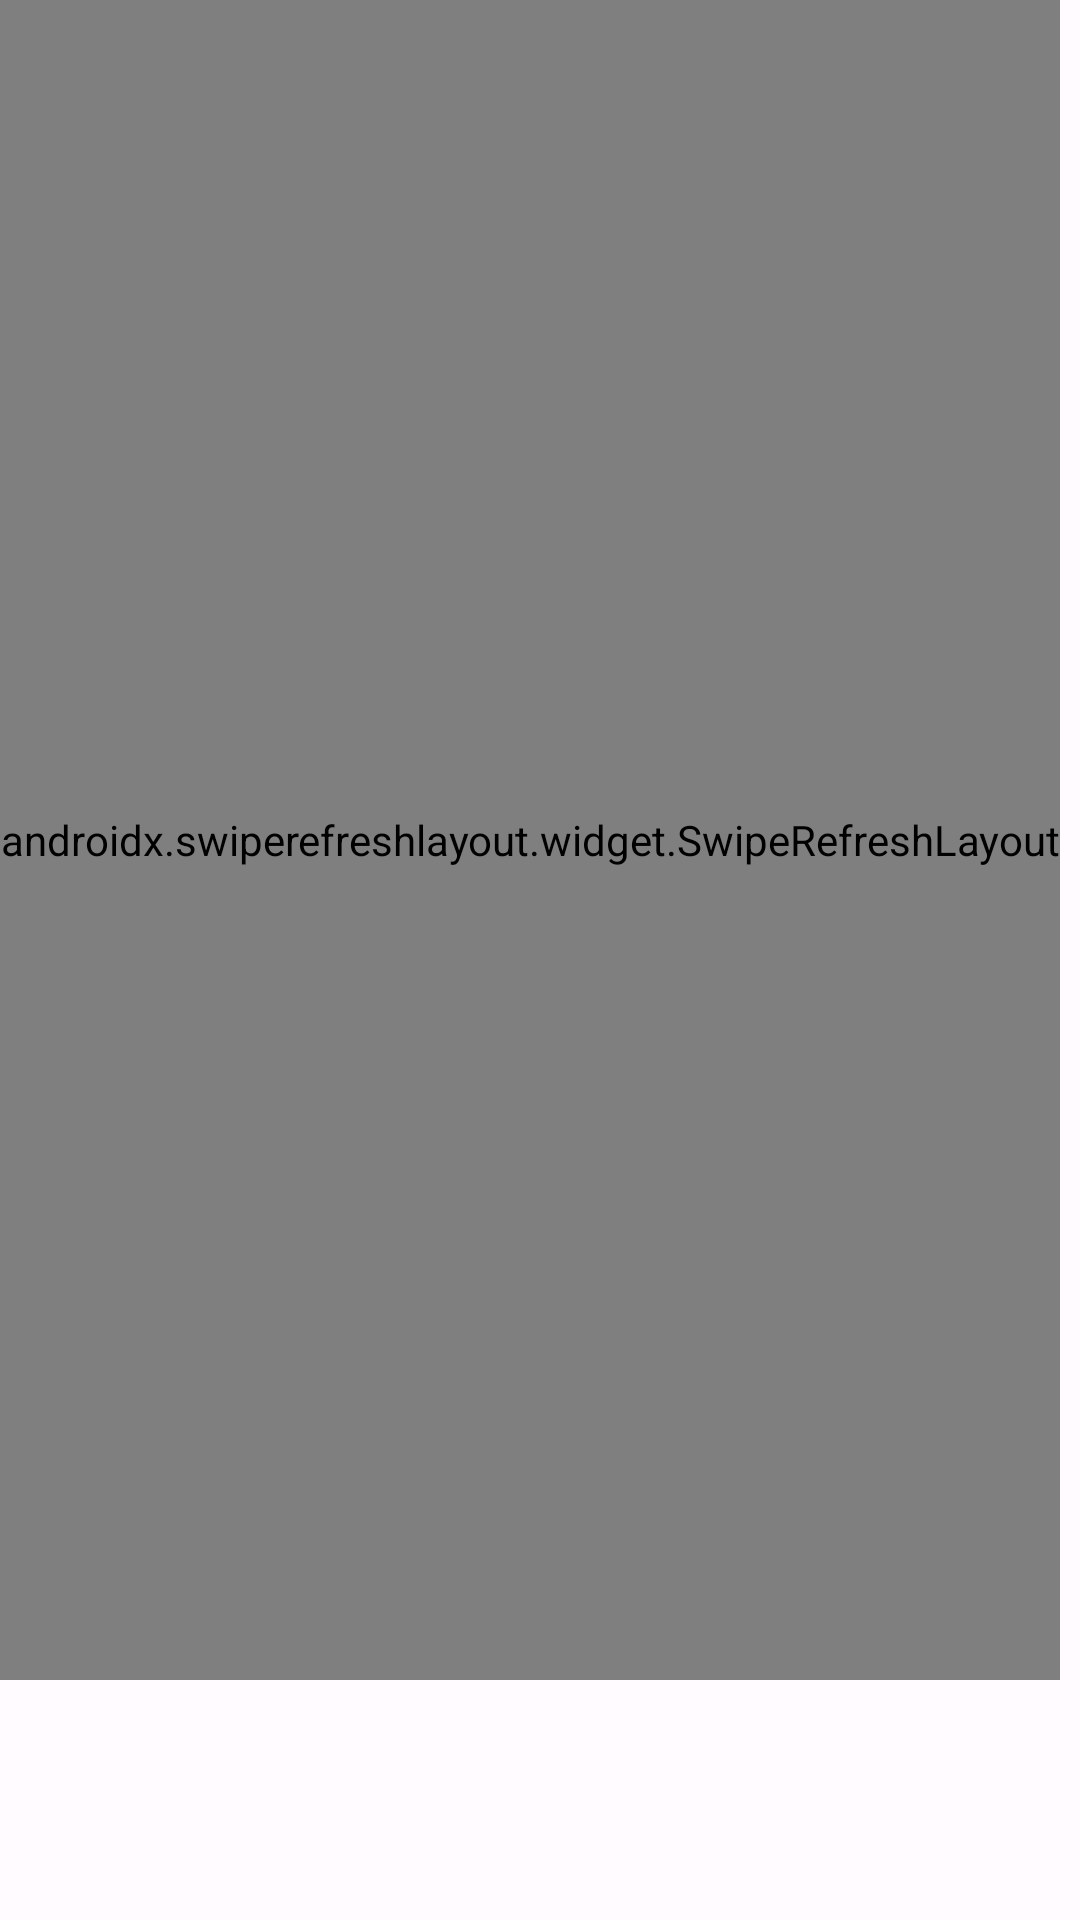

This screen was rendered from an Android layout file. Write that file and the resources it references.
<!-- AndroidManifest.xml: application theme AppThemeAction -->
<!-- res/layout/fragment_category.xml -->
<?xml version="1.0" encoding="utf-8"?>
<androidx.coordinatorlayout.widget.CoordinatorLayout xmlns:android="http://schemas.android.com/apk/res/android"
    xmlns:aapt="http://schemas.android.com/aapt"
    xmlns:app="http://schemas.android.com/apk/res-auto"
    android:id="@+id/coordinator"
    android:layout_width="match_parent"
    android:layout_height="match_parent"
    android:fitsSystemWindows="true">


    <com.google.android.material.progressindicator.CircularProgressIndicator
        android:id="@+id/circular_indicator"
        android:layout_width="wrap_content"
        android:layout_height="wrap_content"
        android:layout_gravity="center"
        android:indeterminate="true" />

    <LinearLayout
        android:layout_width="match_parent"
        android:layout_height="match_parent"
        android:layout_marginBottom="80dp"
        android:orientation="vertical">

        <androidx.swiperefreshlayout.widget.SwipeRefreshLayout
            android:id="@+id/swiperefreshlayout"
            android:layout_width="wrap_content"
            android:layout_height="match_parent">

            <androidx.recyclerview.widget.RecyclerView
                android:id="@+id/recyclerView"
                android:layout_width="match_parent"
                android:layout_height="match_parent"
                android:scrollbars="vertical"
                app:layout_behavior="@string/appbar_scrolling_view_behavior" />
        </androidx.swiperefreshlayout.widget.SwipeRefreshLayout>
    </LinearLayout>
</androidx.coordinatorlayout.widget.CoordinatorLayout>
<!-- resources referenced by this layout -->
<resources>
  <style name="AppThemeAction" parent="Theme.Material3.DayNight">
          <item name="colorPrimary">@color/md_theme_light_primary</item>
          <item name="colorOnPrimary">@color/md_theme_light_onPrimary</item>
          <item name="colorPrimaryContainer">@color/md_theme_light_primaryContainer</item>
          <item name="colorOnPrimaryContainer">@color/md_theme_light_onPrimaryContainer</item>
          <item name="colorSecondary">@color/md_theme_light_secondary</item>
          <item name="colorOnSecondary">@color/md_theme_light_onSecondary</item>
          <item name="colorSecondaryContainer">@color/md_theme_light_secondaryContainer</item>
          <item name="colorOnSecondaryContainer">@color/md_theme_light_onSecondaryContainer</item>
          <item name="colorTertiary">@color/md_theme_light_tertiary</item>
          <item name="colorOnTertiary">@color/md_theme_light_onTertiary</item>
          <item name="colorTertiaryContainer">@color/md_theme_light_tertiaryContainer</item>
          <item name="colorOnTertiaryContainer">@color/md_theme_light_onTertiaryContainer</item>
          <item name="colorError">@color/md_theme_light_error</item>
          <item name="colorErrorContainer">@color/md_theme_light_errorContainer</item>
          <item name="colorOnError">@color/md_theme_light_onError</item>
          <item name="colorOnErrorContainer">@color/md_theme_light_onErrorContainer</item>
          <item name="android:colorBackground">@color/md_theme_light_background</item>
          <item name="colorOnBackground">@color/md_theme_light_onBackground</item>
          <item name="colorSurface">@color/md_theme_light_surface</item>
          <item name="colorOnSurface">@color/md_theme_light_onSurface</item>
          <item name="colorSurfaceVariant">@color/md_theme_light_surfaceVariant</item>
          <item name="colorOnSurfaceVariant">@color/md_theme_light_onSurfaceVariant</item>
          <item name="colorOutline">@color/md_theme_light_outline</item>
          <item name="colorOnSurfaceInverse">@color/md_theme_light_inverseOnSurface</item>
          <item name="colorSurfaceInverse">@color/md_theme_light_inverseSurface</item>
          <item name="colorPrimaryInverse">@color/md_theme_light_inversePrimary</item>
      </style>
  <color name="md_theme_light_primary">#6750A4</color>
  <color name="md_theme_light_onPrimary">#FFFFFF</color>
  <color name="md_theme_light_primaryContainer">#EADDFF</color>
  <color name="md_theme_light_onPrimaryContainer">#21005D</color>
  <color name="md_theme_light_secondary">#625B71</color>
  <color name="md_theme_light_onSecondary">#FFFFFF</color>
  <color name="md_theme_light_secondaryContainer">#E8DEF8</color>
  <color name="md_theme_light_onSecondaryContainer">#1D192B</color>
  <color name="md_theme_light_tertiary">#7D5260</color>
  <color name="md_theme_light_onTertiary">#FFFFFF</color>
  <color name="md_theme_light_tertiaryContainer">#FFD8E4</color>
  <color name="md_theme_light_onTertiaryContainer">#31111D</color>
  <color name="md_theme_light_error">#B3261E</color>
  <color name="md_theme_light_errorContainer">#F9DEDC</color>
  <color name="md_theme_light_onError">#FFFFFF</color>
  <color name="md_theme_light_onErrorContainer">#410E0B</color>
  <color name="md_theme_light_background">#FFFBFE</color>
  <color name="md_theme_light_onBackground">#1C1B1F</color>
  <color name="md_theme_light_surface">#FFFBFE</color>
  <color name="md_theme_light_onSurface">#1C1B1F</color>
  <color name="md_theme_light_surfaceVariant">#E7E0EC</color>
  <color name="md_theme_light_onSurfaceVariant">#49454F</color>
  <color name="md_theme_light_outline">#79747E</color>
  <color name="md_theme_light_inverseOnSurface">#F4EFF4</color>
  <color name="md_theme_light_inverseSurface">#313033</color>
  <color name="md_theme_light_inversePrimary">#D0BCFF</color>
</resources>
